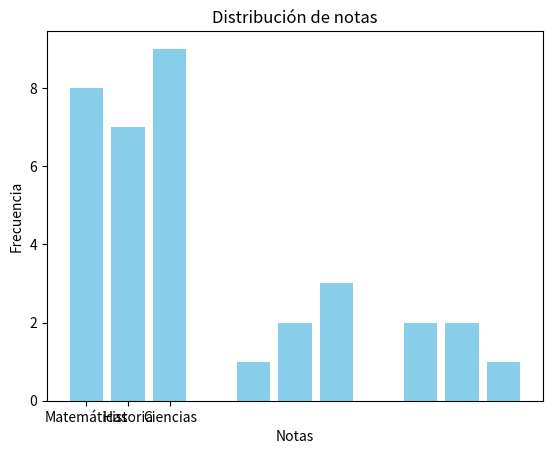

The matplotlib source for this figure:
import pandas as pd
import matplotlib.pyplot as plt

def grafico_notas_alumno(notas_dict, nombre_alumno):
    # Verifica si la entrada es un diccionario
    if not isinstance(notas_dict, dict):
        raise ValueError("Se espera un diccionario como entrada.")

    # Verifica si el nombre del alumno está en el diccionario
    if nombre_alumno not in notas_dict:
        raise ValueError(f"El alumno '{nombre_alumno}' no se encuentra en el diccionario de notas.")

    # Extrae las notas del alumno especificado
    notas_alumno = notas_dict[nombre_alumno]

    # Crea el gráfico de barras
    plt.bar(notas_alumno.keys(), notas_alumno.values(), color='skyblue')

    # Agrega título y etiquetas al gráfico
    plt.title(f'Notas de {nombre_alumno}')
    plt.xlabel('Asignaturas')
    plt.ylabel('Notas')

    # Muestra el gráfico
    plt.show()

# Ejemplo de uso
notas_curso = {
    'Juan': {'Matemáticas': 8, 'Historia': 7, 'Ciencias': 9},
    'Ana': {'Matemáticas': 9, 'Historia': 8, 'Ciencias': 7},
    'Carlos': {'Matemáticas': 7, 'Historia': 6, 'Ciencias': 8}
}

nombre_alumno_ejemplo = 'Juan'
grafico_notas_alumno(notas_curso, nombre_alumno_ejemplo)


def grafico_distribucion_notas(notas_serie):
    # Verifica si la entrada es una serie de Pandas
    if not isinstance(notas_serie, pd.Series):
        raise ValueError("Se espera una serie de Pandas como entrada.")

    # Cuenta la frecuencia de cada nota
    frecuencia_notas = notas_serie.value_counts().sort_index()

    # Crea el gráfico de barras
    plt.bar(frecuencia_notas.index, frecuencia_notas.values, color='skyblue')

    # Agrega título y etiquetas al gráfico
    plt.title('Distribución de notas')
    plt.xlabel('Notas')
    plt.ylabel('Frecuencia')

    # Muestra el gráfico
    plt.show()

# Ejemplo de uso
notas_alumnos = pd.Series([5, 8, 9, 4, 6, 10, 5, 8, 6, 6, 9])
grafico_distribucion_notas(notas_alumnos)

